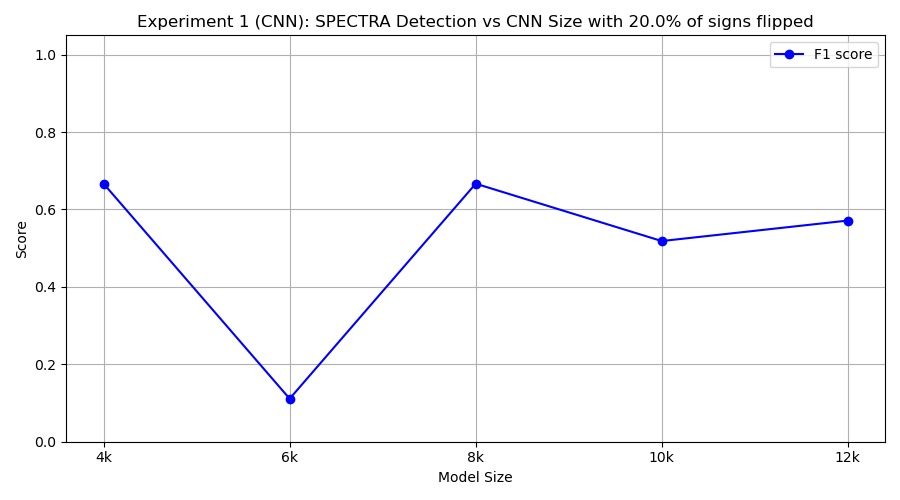

The table this chart was drawn from, first rows:
model_class, tp, fp, tn, fn, precision, recall, f1
FourKCNN, 10, 10, 0, 0, 0.5, 1.0, 0.6667
SixKCNN, 1, 7, 3, 9, 0.125, 0.1, 0.1111
EightKCNN, 10, 10, 0, 0, 0.5, 1.0, 0.6667
TenKCNN, 7, 10, 0, 3, 0.4118, 0.7, 0.5185
TwelveKCNN, 6, 5, 5, 4, 0.5455, 0.6, 0.5714
